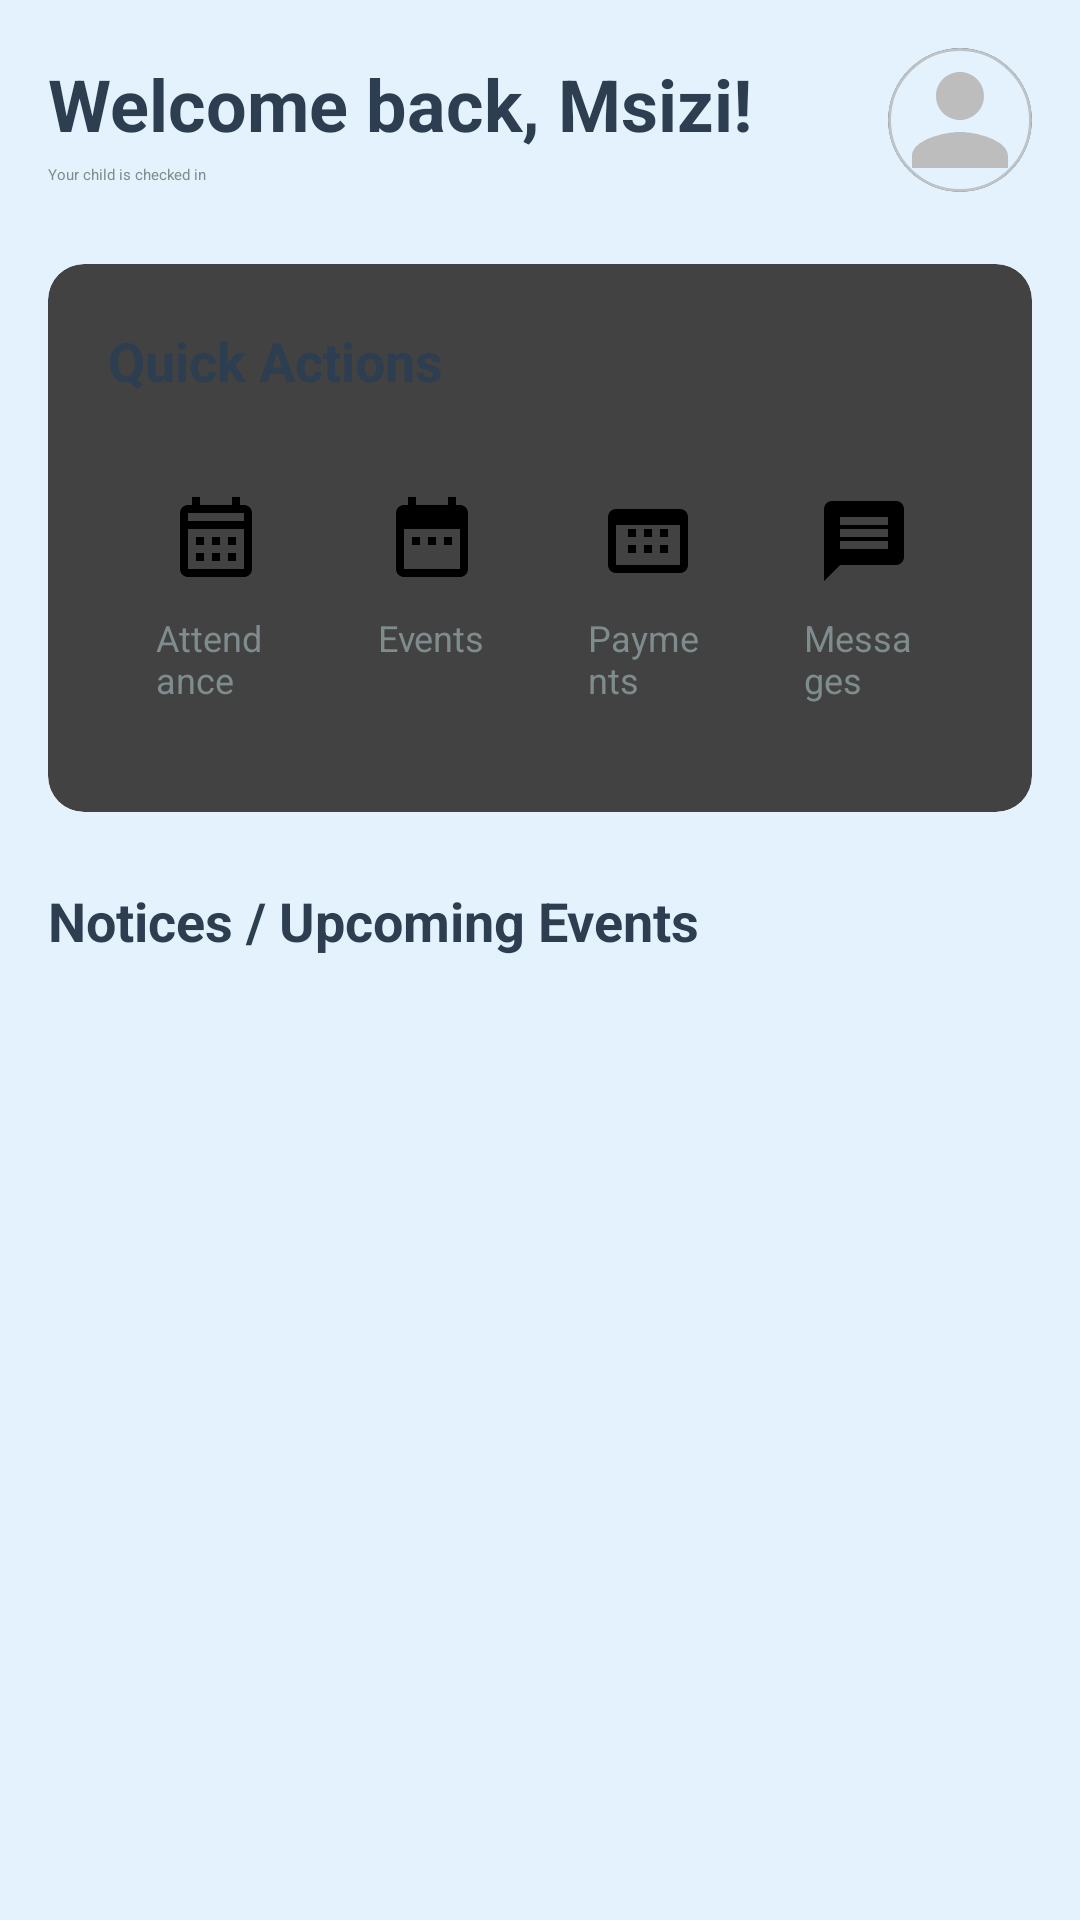

Android layout source for this screen:
<!-- AndroidManifest.xml: application theme Theme.CrecheManagementApp -->
<!-- res/layout/fragment_home.xml -->
<?xml version="1.0" encoding="utf-8"?>
<ScrollView xmlns:android="http://schemas.android.com/apk/res/android"
    xmlns:app="http://schemas.android.com/apk/res-auto"
    android:layout_width="match_parent"
    android:layout_height="match_parent"
    android:fillViewport="true"
    android:background="@color/background_light">

    <LinearLayout
        android:layout_width="match_parent"
        android:layout_height="wrap_content"
        android:orientation="vertical"
        android:padding="16dp">

        
        <LinearLayout
            android:layout_width="match_parent"
            android:layout_height="wrap_content"
            android:orientation="horizontal"
            android:gravity="center_vertical"
            android:layout_marginBottom="24dp">

            <LinearLayout
                android:layout_width="0dp"
                android:layout_height="wrap_content"
                android:layout_weight="1"
                android:orientation="vertical">

                <TextView
                    android:id="@+id/tvWelcome"
                    android:layout_width="wrap_content"
                    android:layout_height="wrap_content"
                    android:text="Welcome back, Msizi!"
                    android:textSize="24sp"
                    android:textStyle="bold"
                    android:textColor="@color/text_primary" />

                <TextView
                    android:id="@+id/tvQuickStats"
                    android:layout_width="wrap_content"
                    android:layout_height="wrap_content"
                    android:text="Your child is checked in"
                    android:textColor="@color/text_secondary"
                    android:layout_marginTop="4dp" />

            </LinearLayout>

            
            <androidx.cardview.widget.CardView
                android:layout_width="48dp"
                android:layout_height="48dp"
                app:cardCornerRadius="24dp"
                app:cardElevation="2dp"
                android:layout_marginStart="16dp"> 
                <ImageView
                    android:id="@+id/ivProfileImage"
                    android:layout_width="match_parent"
                    android:layout_height="match_parent"
                    android:src="@drawable/ic_profile_placeholder"
                    android:scaleType="centerCrop"
                    android:background="@drawable/circular_background"
                    android:contentDescription="Profile Image" />
            </androidx.cardview.widget.CardView>

        </LinearLayout>

        
        <androidx.cardview.widget.CardView
            android:layout_width="match_parent"
            android:layout_height="wrap_content"
            android:layout_marginBottom="24dp"
            app:cardCornerRadius="12dp"
            app:cardElevation="4dp">

            <LinearLayout
                android:layout_width="match_parent"
                android:layout_height="wrap_content"
                android:orientation="vertical"
                android:padding="20dp">

                <TextView
                    android:layout_width="wrap_content"
                    android:layout_height="wrap_content"
                    android:text="Quick Actions"
                    android:textSize="18sp"
                    android:textStyle="bold"
                    android:layout_marginBottom="16dp"
                    android:textColor="@color/text_primary" />

                <LinearLayout
                    android:layout_width="match_parent"
                    android:layout_height="wrap_content"
                    android:orientation="horizontal">

                    
                    <LinearLayout
                        android:id="@+id/llQuickAttendance"
                        android:layout_width="0dp"
                        android:layout_height="wrap_content"
                        android:layout_weight="1"
                        android:orientation="vertical"
                        android:gravity="center"
                        android:padding="16dp"
                        android:clickable="true"
                        android:focusable="true"
                        android:foreground="?attr/selectableItemBackgroundBorderless">

                        <ImageView
                            android:layout_width="32dp"
                            android:layout_height="32dp"
                            android:src="@drawable/ic_attendance"
                            app:tint="@color/primary_color"
                            android:contentDescription="Attendance icon" />

                        <TextView
                            android:layout_width="wrap_content"
                            android:layout_height="wrap_content"
                            android:text="Attendance"
                            android:textSize="12sp"
                            android:textColor="@color/text_secondary"
                            android:layout_marginTop="8dp" />
                    </LinearLayout>

                    
                    <LinearLayout
                        android:id="@+id/llQuickEvents"
                        android:layout_width="0dp"
                        android:layout_height="wrap_content"
                        android:layout_weight="1"
                        android:orientation="vertical"
                        android:gravity="center"
                        android:padding="16dp"
                        android:clickable="true"
                        android:focusable="true"
                        android:foreground="?attr/selectableItemBackgroundBorderless">

                        <ImageView
                            android:layout_width="32dp"
                            android:layout_height="32dp"
                            android:src="@drawable/ic_events"
                            app:tint="@color/primary_color"
                            android:contentDescription="Events icon" />

                        <TextView
                            android:layout_width="wrap_content"
                            android:layout_height="wrap_content"
                            android:text="Events"
                            android:textSize="12sp"
                            android:textColor="@color/text_secondary"
                            android:layout_marginTop="8dp" />
                    </LinearLayout>

                    
                    <LinearLayout
                        android:id="@+id/llQuickPayments"
                        android:layout_width="0dp"
                        android:layout_height="wrap_content"
                        android:layout_weight="1"
                        android:orientation="vertical"
                        android:gravity="center"
                        android:padding="16dp"
                        android:clickable="true"
                        android:focusable="true"
                        android:foreground="?attr/selectableItemBackgroundBorderless">

                        <ImageView
                            android:layout_width="32dp"
                            android:layout_height="32dp"
                            android:src="@drawable/ic_payments"
                            app:tint="@color/primary_color"
                            android:contentDescription="Payments icon" />

                        <TextView
                            android:layout_width="wrap_content"
                            android:layout_height="wrap_content"
                            android:text="Payments"
                            android:textSize="12sp"
                            android:textColor="@color/text_secondary"
                            android:layout_marginTop="8dp" />
                    </LinearLayout>

                    
                    <LinearLayout
                        android:id="@+id/llQuickMessages"
                        android:layout_width="0dp"
                        android:layout_height="wrap_content"
                        android:layout_weight="1"
                        android:orientation="vertical"
                        android:gravity="center"
                        android:padding="16dp"
                        android:clickable="true"
                        android:focusable="true"
                        android:foreground="?attr/selectableItemBackgroundBorderless">

                        <ImageView
                            android:layout_width="32dp"
                            android:layout_height="32dp"
                            android:src="@drawable/ic_messages"
                            app:tint="@color/primary_color"
                            android:contentDescription="Messages icon" />

                        <TextView
                            android:layout_width="wrap_content"
                            android:layout_height="wrap_content"
                            android:text="Messages"
                            android:textSize="12sp"
                            android:textColor="@color/text_secondary"
                            android:layout_marginTop="8dp" />
                    </LinearLayout>

                </LinearLayout>

            </LinearLayout>

        </androidx.cardview.widget.CardView>


        
        <TextView
            android:layout_width="wrap_content"
            android:layout_height="wrap_content"
            android:text="Notices / Upcoming Events"
            android:textSize="18sp"
            android:textStyle="bold"
            android:layout_marginBottom="16dp"
            android:textColor="@color/text_primary" />

        <androidx.recyclerview.widget.RecyclerView
            android:id="@+id/rvRecentActivities"
            android:layout_width="match_parent"
            android:layout_height="wrap_content"
            android:nestedScrollingEnabled="false" />

    </LinearLayout>

</ScrollView>
<!-- resources referenced by this layout -->
<resources>
  <color name="background_light">#E3F2FD</color>
  <color name="primary_color">#3498DB</color>
  <color name="text_primary">#2C3E50</color>
  <color name="text_secondary">#7F8C8D</color>
  <!-- drawable circular_background (drawable) -->
  <?xml version="1.0" encoding="utf-8"?>
  <shape xmlns:android="http://schemas.android.com/apk/res/android"
      android:shape="oval">
      <solid android:color="@color/background_light" />
      <stroke android:width="1dp" android:color="@color/divider_color" />
  </shape>
  <!-- drawable ic_attendance (drawable) -->
  <vector android:height="24dp" android:tint="#000000"
      android:viewportHeight="24" android:viewportWidth="24"
      android:width="24dp" xmlns:android="http://schemas.android.com/apk/res/android">
      <path android:fillColor="@android:color/white" android:pathData="M19,3h-1V1h-2v2H8V1H6v2H5C3.89,3 3,3.9 3,5v14c0,1.1 0.89,2 2,2h14c1.1,0 2,-0.9 2,-2V5C21,3.9 20.1,3 19,3zM19,19H5V9h14V19zM19,7H5V5h14V7zM7,11h2v2H7zM11,11h2v2h-2zM15,11h2v2h-2zM7,15h2v2H7zM11,15h2v2h-2zM15,15h2v2h-2z"/>
  </vector>
  <!-- drawable ic_events (drawable) -->
  <vector android:height="24dp" android:tint="#000000"
      android:viewportHeight="24" android:viewportWidth="24"
      android:width="24dp" xmlns:android="http://schemas.android.com/apk/res/android">
      <path android:fillColor="@android:color/white" android:pathData="M9,11H7V13H9V11ZM13,11H11V13H13V11ZM17,11H15V13H17V11ZM19,3H18V1H16V3H8V1H6V3H5C3.89,3 3,3.9 3,5V19C3,20.1 3.89,21 5,21H19C20.1,21 21,20.1 21,19V5C21,3.9 20.1,3 19,3ZM19,19H5V9H19V19Z"/>
  </vector>
  <!-- drawable ic_messages (drawable) -->
  <vector android:height="24dp" android:tint="#000000"
      android:viewportHeight="24" android:viewportWidth="24"
      android:width="24dp" xmlns:android="http://schemas.android.com/apk/res/android">
      <path android:fillColor="@android:color/white" android:pathData="M20,2H4c-1.1,0 -1.99,0.9 -1.99,2L2,22l4,-4h14c1.1,0 2,-0.9 2,-2V4c0,-1.1 -0.9,-2 -2,-2zM18,14H6v-2h12V14zM18,11H6V9h12V11zM18,8H6V6h12V8z"/>
  </vector>
  <!-- drawable ic_payments (drawable) -->
  <vector android:height="24dp" android:tint="#000000"
      android:viewportHeight="24" android:viewportWidth="24"
      android:width="24dp" xmlns:android="http://schemas.android.com/apk/res/android">
      <path android:fillColor="@android:color/white" android:pathData="M20,4H4C2.89,4 2.01,4.89 2.01,6L2,18C2,19.11 2.89,20 4,20H20C21.11,20 22,19.11 22,18V6C22,4.89 21.11,4 20,4ZM20,18H4V8H20V18ZM13,11H11V9H13V11ZM13,15H11V13H13V15ZM17,11H15V9H17V11ZM17,15H15V13H17V15ZM9,11H7V9H9V11ZM9,15H7V13H9V15Z"/>
  </vector>
  <!-- drawable ic_profile_placeholder (drawable) -->
  <vector android:height="24dp" android:tint="#BDBDBD"
      android:viewportHeight="24" android:viewportWidth="24"
      android:width="24dp" xmlns:android="http://schemas.android.com/apk/res/android">
      <path android:fillColor="@android:color/white" android:pathData="M12,12c2.21,0 4,-1.79 4,-4s-1.79,-4 -4,-4 -4,1.79 -4,4 1.79,4 4,4zM12,14c-2.67,0 -8,1.34 -8,4v2h16v-2c0,-2.66 -5.33,-4 -8,-4z"/>
  </vector>
  <color name="divider_color">#BDC3C7</color>
</resources>
